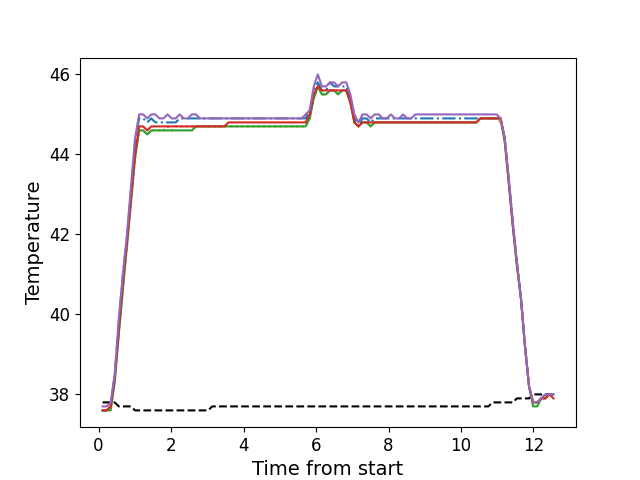

The data file committed next to this chart (first rows):
, times, neutral, z1, z2, z3, z4, z5
0, 0.1106, 37.8, 37.6, 37.6, 37.6, 37.6, 37.7
1, 0.2223, 37.8, 37.6, 37.6, 37.6, 37.6, 37.7
2, 0.3349, 37.8, 37.7, 37.7, 37.6, 37.7, 37.8
3, 0.4465, 37.8, 38.5, 38.4, 38.3, 38.4, 38.5
4, 0.5594, 37.7, 39.8, 39.6, 39.5, 39.6, 39.9
5, 0.671, 37.7, 41.0, 40.7, 40.6, 40.8, 41.0
6, 0.7836, 37.7, 41.9, 41.7, 41.7, 41.8, 42.0
7, 0.8953, 37.7, 43.1, 42.8, 42.8, 42.9, 43.2
8, 1.007, 37.6, 44.3, 43.9, 43.9, 44.0, 44.4
9, 1.12, 37.6, 44.9, 44.6, 44.6, 44.7, 45.0
10, 1.231, 37.6, 44.9, 44.6, 44.6, 44.7, 45.0
11, 1.344, 37.6, 44.8, 44.5, 44.5, 44.6, 44.9
12, 1.455, 37.6, 44.9, 44.6, 44.6, 44.7, 45.0
13, 1.568, 37.6, 44.8, 44.6, 44.6, 44.7, 45.0
14, 1.679, 37.6, 44.8, 44.6, 44.6, 44.7, 44.9
15, 1.792, 37.6, 44.8, 44.6, 44.6, 44.7, 44.9
16, 1.904, 37.6, 44.8, 44.7, 44.6, 44.7, 45.0
17, 2.016, 37.6, 44.8, 44.6, 44.6, 44.7, 44.9
18, 2.128, 37.6, 44.8, 44.7, 44.6, 44.7, 44.9
19, 2.24, 37.6, 44.9, 44.7, 44.6, 44.7, 45.0
20, 2.352, 37.6, 44.9, 44.7, 44.6, 44.7, 44.9
21, 2.464, 37.6, 44.9, 44.7, 44.6, 44.7, 44.9
22, 2.576, 37.6, 44.9, 44.7, 44.6, 44.7, 45.0
23, 2.689, 37.6, 44.9, 44.7, 44.7, 44.7, 45.0
24, 2.801, 37.6, 44.9, 44.7, 44.7, 44.7, 44.9
25, 2.913, 37.6, 44.9, 44.7, 44.7, 44.7, 44.9
26, 3.024, 37.6, 44.9, 44.7, 44.7, 44.7, 44.9
27, 3.137, 37.7, 44.9, 44.7, 44.7, 44.7, 44.9
28, 3.248, 37.7, 44.9, 44.7, 44.7, 44.7, 44.9
29, 3.361, 37.7, 44.9, 44.7, 44.7, 44.7, 44.9
30, 3.472, 37.7, 44.9, 44.7, 44.7, 44.7, 44.9
31, 3.585, 37.7, 44.9, 44.7, 44.7, 44.8, 44.9
32, 3.696, 37.7, 44.9, 44.7, 44.7, 44.8, 44.9
33, 3.809, 37.7, 44.9, 44.7, 44.7, 44.8, 44.9
34, 3.921, 37.7, 44.9, 44.7, 44.7, 44.8, 44.9
35, 4.034, 37.7, 44.9, 44.7, 44.7, 44.8, 44.9
36, 4.145, 37.7, 44.9, 44.7, 44.7, 44.8, 44.9
37, 4.257, 37.7, 44.9, 44.7, 44.7, 44.8, 44.9
38, 4.37, 37.7, 44.9, 44.7, 44.7, 44.8, 44.9
39, 4.481, 37.7, 44.9, 44.7, 44.7, 44.8, 44.9
40, 4.594, 37.7, 44.9, 44.7, 44.7, 44.8, 44.9
41, 4.706, 37.7, 44.9, 44.7, 44.7, 44.8, 44.9
42, 4.818, 37.7, 44.9, 44.7, 44.7, 44.8, 44.9
43, 4.93, 37.7, 44.9, 44.7, 44.7, 44.8, 44.9
44, 5.041, 37.7, 44.9, 44.7, 44.7, 44.8, 44.9
45, 5.154, 37.7, 44.9, 44.7, 44.7, 44.8, 44.9
46, 5.266, 37.7, 44.9, 44.7, 44.7, 44.8, 44.9
47, 5.378, 37.7, 44.9, 44.7, 44.7, 44.8, 44.9
48, 5.49, 37.7, 44.9, 44.7, 44.7, 44.8, 44.9
49, 5.603, 37.7, 44.9, 44.7, 44.7, 44.8, 44.9
50, 5.714, 37.7, 44.9, 44.7, 44.7, 44.8, 45.0
51, 5.826, 37.7, 45.1, 44.9, 44.9, 45.0, 45.1
52, 5.938, 37.7, 45.6, 45.4, 45.4, 45.5, 45.7
53, 6.05, 37.7, 45.8, 45.7, 45.7, 45.7, 46.0
54, 6.162, 37.7, 45.6, 45.5, 45.5, 45.6, 45.7
55, 6.275, 37.7, 45.6, 45.5, 45.5, 45.6, 45.7
56, 6.386, 37.7, 45.8, 45.6, 45.6, 45.6, 45.8
57, 6.499, 37.7, 45.7, 45.6, 45.6, 45.6, 45.8
58, 6.611, 37.7, 45.7, 45.5, 45.5, 45.6, 45.7
59, 6.723, 37.7, 45.7, 45.6, 45.6, 45.6, 45.8
... 52 more rows
